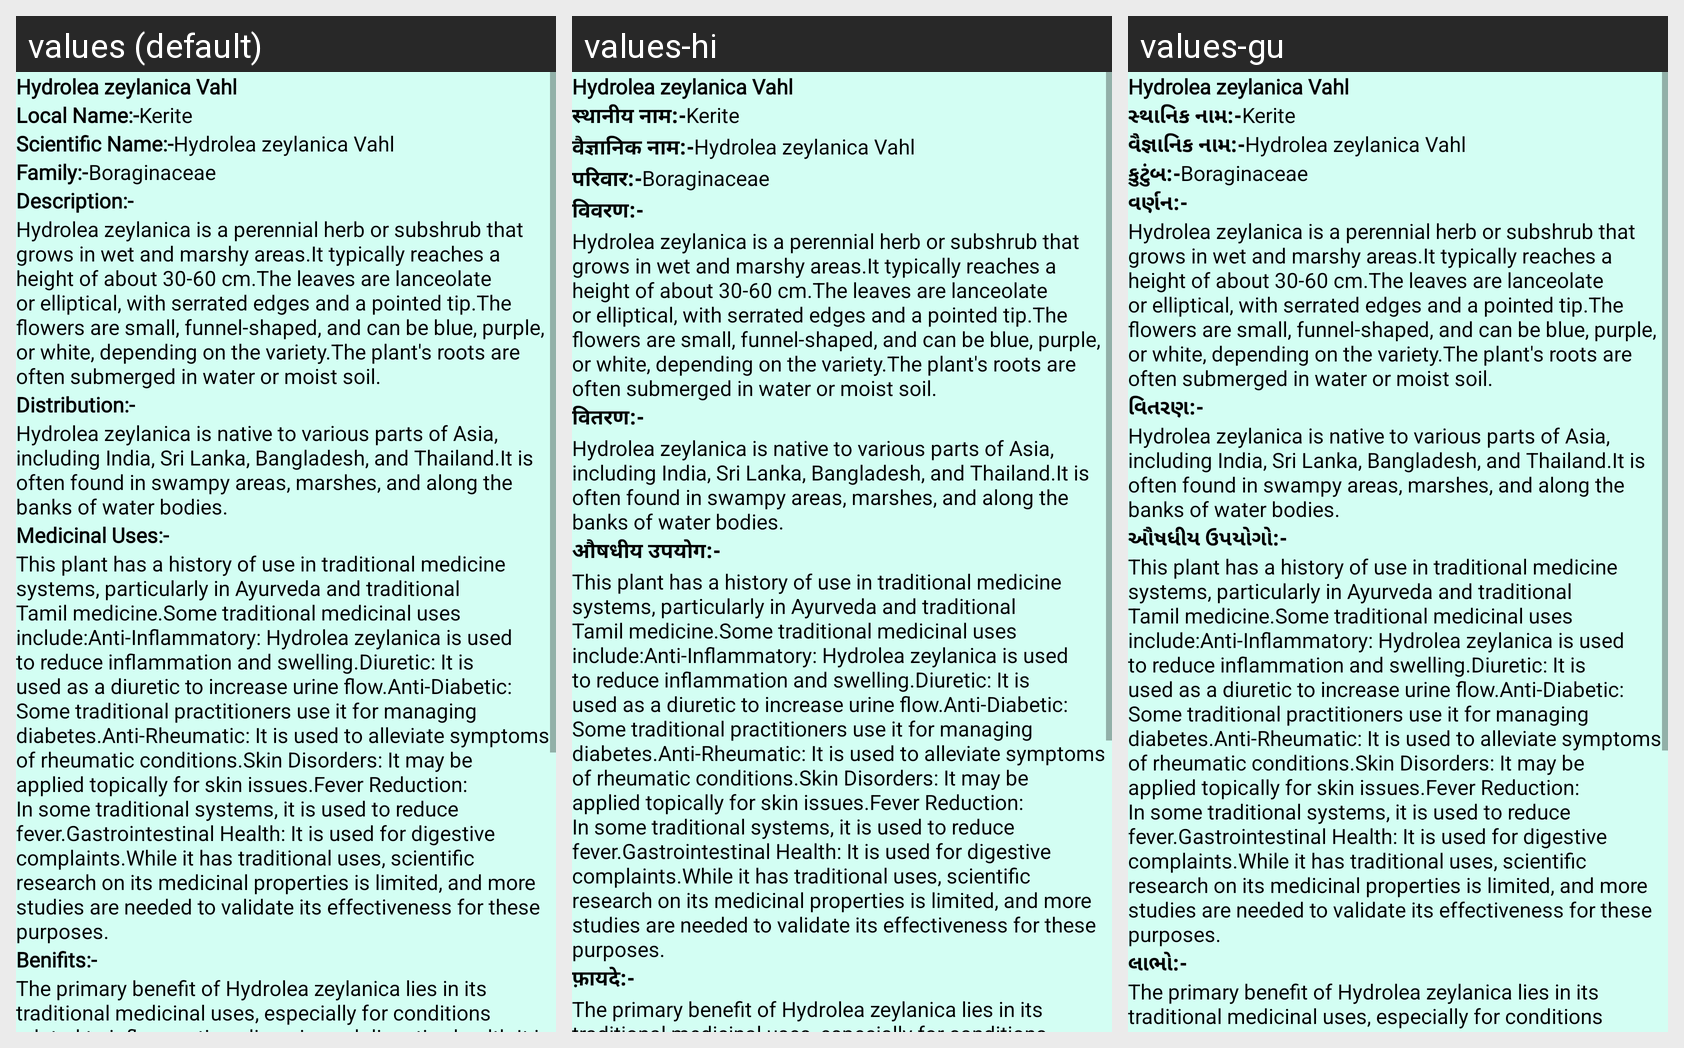

Here is an Android app screen in its default locale and in the app's own translations. Write out the translated-string differences for the strings that appear on this screen.
Android screen res/layout/activity_plant39.xml rendered under 3 locales, left to right: values (default), values-hi, values-gu. Device: Nexus 5 (rendered at 1080×1920; each locale shown at half size, 540×960, under a caption strip naming it); theme NoActionBar.
Strings drawn on this screen, with the default value and each locale's value (text and hints the layout hard-codes, and strings that could not be matched under every locale, appear in the picture but are not listed):

p39
  values: Hydrolea zeylanica Vahl
  values-hi: Hydrolea zeylanica Vahl  [not translated; the default value is used]
  values-gu: Hydrolea zeylanica Vahl  [not translated; the default value is used]

Local_name
  values: Local Name:-
  values-hi: स्थानीय नाम:-
  values-gu: સ્થાનિક નામ:-

l39
  values: Kerite
  values-hi: Kerite  [not translated; the default value is used]
  values-gu: Kerite  [not translated; the default value is used]

scientific_name
  values: Scientific Name:-
  values-hi: वैज्ञानिक नाम:-
  values-gu: વૈજ્ઞાનિક નામ:-

s39
  values: Hydrolea zeylanica Vahl
  values-hi: Hydrolea zeylanica Vahl  [not translated; the default value is used]
  values-gu: Hydrolea zeylanica Vahl  [not translated; the default value is used]

family
  values: Family:-
  values-hi: परिवार:-
  values-gu: કુટુંબ:-

f39
  values: Boraginaceae
  values-hi: Boraginaceae  [not translated; the default value is used]
  values-gu: Boraginaceae  [not translated; the default value is used]

Description
  values: Description:-
  values-hi: विवरण:-
  values-gu: વર્ણન:-

d39
  values: Hydrolea zeylanica is a perennial herb or subshrub that grows in wet and marshy areas.It typically reaches a height of about 30-60 cm.The leaves are lanceolate or elliptical, with serrated edges and a pointed tip.The flowers are small, funnel-shaped, and can be blue, purple, or white, depending on the variety.The plant's roots are often submerged in water or moist soil.
  values-hi: Hydrolea zeylanica is a perennial herb or subshrub that grows in wet and marshy areas.It typically reaches a height of about 30-60 cm.The leaves are lanceolate or elliptical, with serrated edges and a pointed tip.The flowers are small, funnel-shaped, and can be blue, purple, or white, depending on the variety.The plant's roots are often submerged in water or moist soil.  [not translated; the default value is used]
  values-gu: Hydrolea zeylanica is a perennial herb or subshrub that grows in wet and marshy areas.It typically reaches a height of about 30-60 cm.The leaves are lanceolate or elliptical, with serrated edges and a pointed tip.The flowers are small, funnel-shaped, and can be blue, purple, or white, depending on the variety.The plant's roots are often submerged in water or moist soil.  [not translated; the default value is used]

Distribution
  values: Distribution:-
  values-hi: वितरण:-
  values-gu: વિતરણ:-

dt39
  values: Hydrolea zeylanica is native to various parts of Asia, including India, Sri Lanka, Bangladesh, and Thailand.It is often found in swampy areas, marshes, and along the banks of water bodies.
  values-hi: Hydrolea zeylanica is native to various parts of Asia, including India, Sri Lanka, Bangladesh, and Thailand.It is often found in swampy areas, marshes, and along the banks of water bodies.  [not translated; the default value is used]
  values-gu: Hydrolea zeylanica is native to various parts of Asia, including India, Sri Lanka, Bangladesh, and Thailand.It is often found in swampy areas, marshes, and along the banks of water bodies.  [not translated; the default value is used]

Medicinal_uses
  values: Medicinal Uses:-
  values-hi: औषधीय उपयोग:-
  values-gu: ઔષધીય ઉપયોગો:-

m39
  values: This plant has a history of use in traditional medicine systems, particularly in Ayurveda and traditional Tamil medicine.Some traditional medicinal uses include:Anti-Inflammatory: Hydrolea zeylanica is used to reduce inflammation and swelling.Diuretic: It is used as a diuretic to increase urine flow.Anti-Diabetic: Some traditional practitioners use it for managing diabetes.Anti-Rheumatic: It is …[clipped]
  values-hi: This plant has a history of use in traditional medicine systems, particularly in Ayurveda and traditional Tamil medicine.Some traditional medicinal uses include:Anti-Inflammatory: Hydrolea zeylanica is used to reduce inflammation and swelling.Diuretic: It is used as a diuretic to increase urine flow.Anti-Diabetic: Some traditional practitioners use it for managing diabetes.Anti-Rheumatic: It is …[clipped]  [not translated; the default value is used]
  values-gu: This plant has a history of use in traditional medicine systems, particularly in Ayurveda and traditional Tamil medicine.Some traditional medicinal uses include:Anti-Inflammatory: Hydrolea zeylanica is used to reduce inflammation and swelling.Diuretic: It is used as a diuretic to increase urine flow.Anti-Diabetic: Some traditional practitioners use it for managing diabetes.Anti-Rheumatic: It is …[clipped]  [not translated; the default value is used]

Benifits
  values: Benifits:-
  values-hi: फ़ायदे:-
  values-gu: લાભો:-

b39
  values: The primary benefit of Hydrolea zeylanica lies in its traditional medicinal uses, especially for conditions related to inflammation, diuresis, and digestive health.It is valued in traditional systems for its potential to promote overall wellness.
  values-hi: The primary benefit of Hydrolea zeylanica lies in its traditional medicinal uses, especially for conditions related to inflammation, diuresis, and digestive health.It is valued in traditional systems for its potential to promote overall wellness.  [not translated; the default value is used]
  values-gu: The primary benefit of Hydrolea zeylanica lies in its traditional medicinal uses, especially for conditions related to inflammation, diuresis, and digestive health.It is valued in traditional systems for its potential to promote overall wellness.  [not translated; the default value is used]
